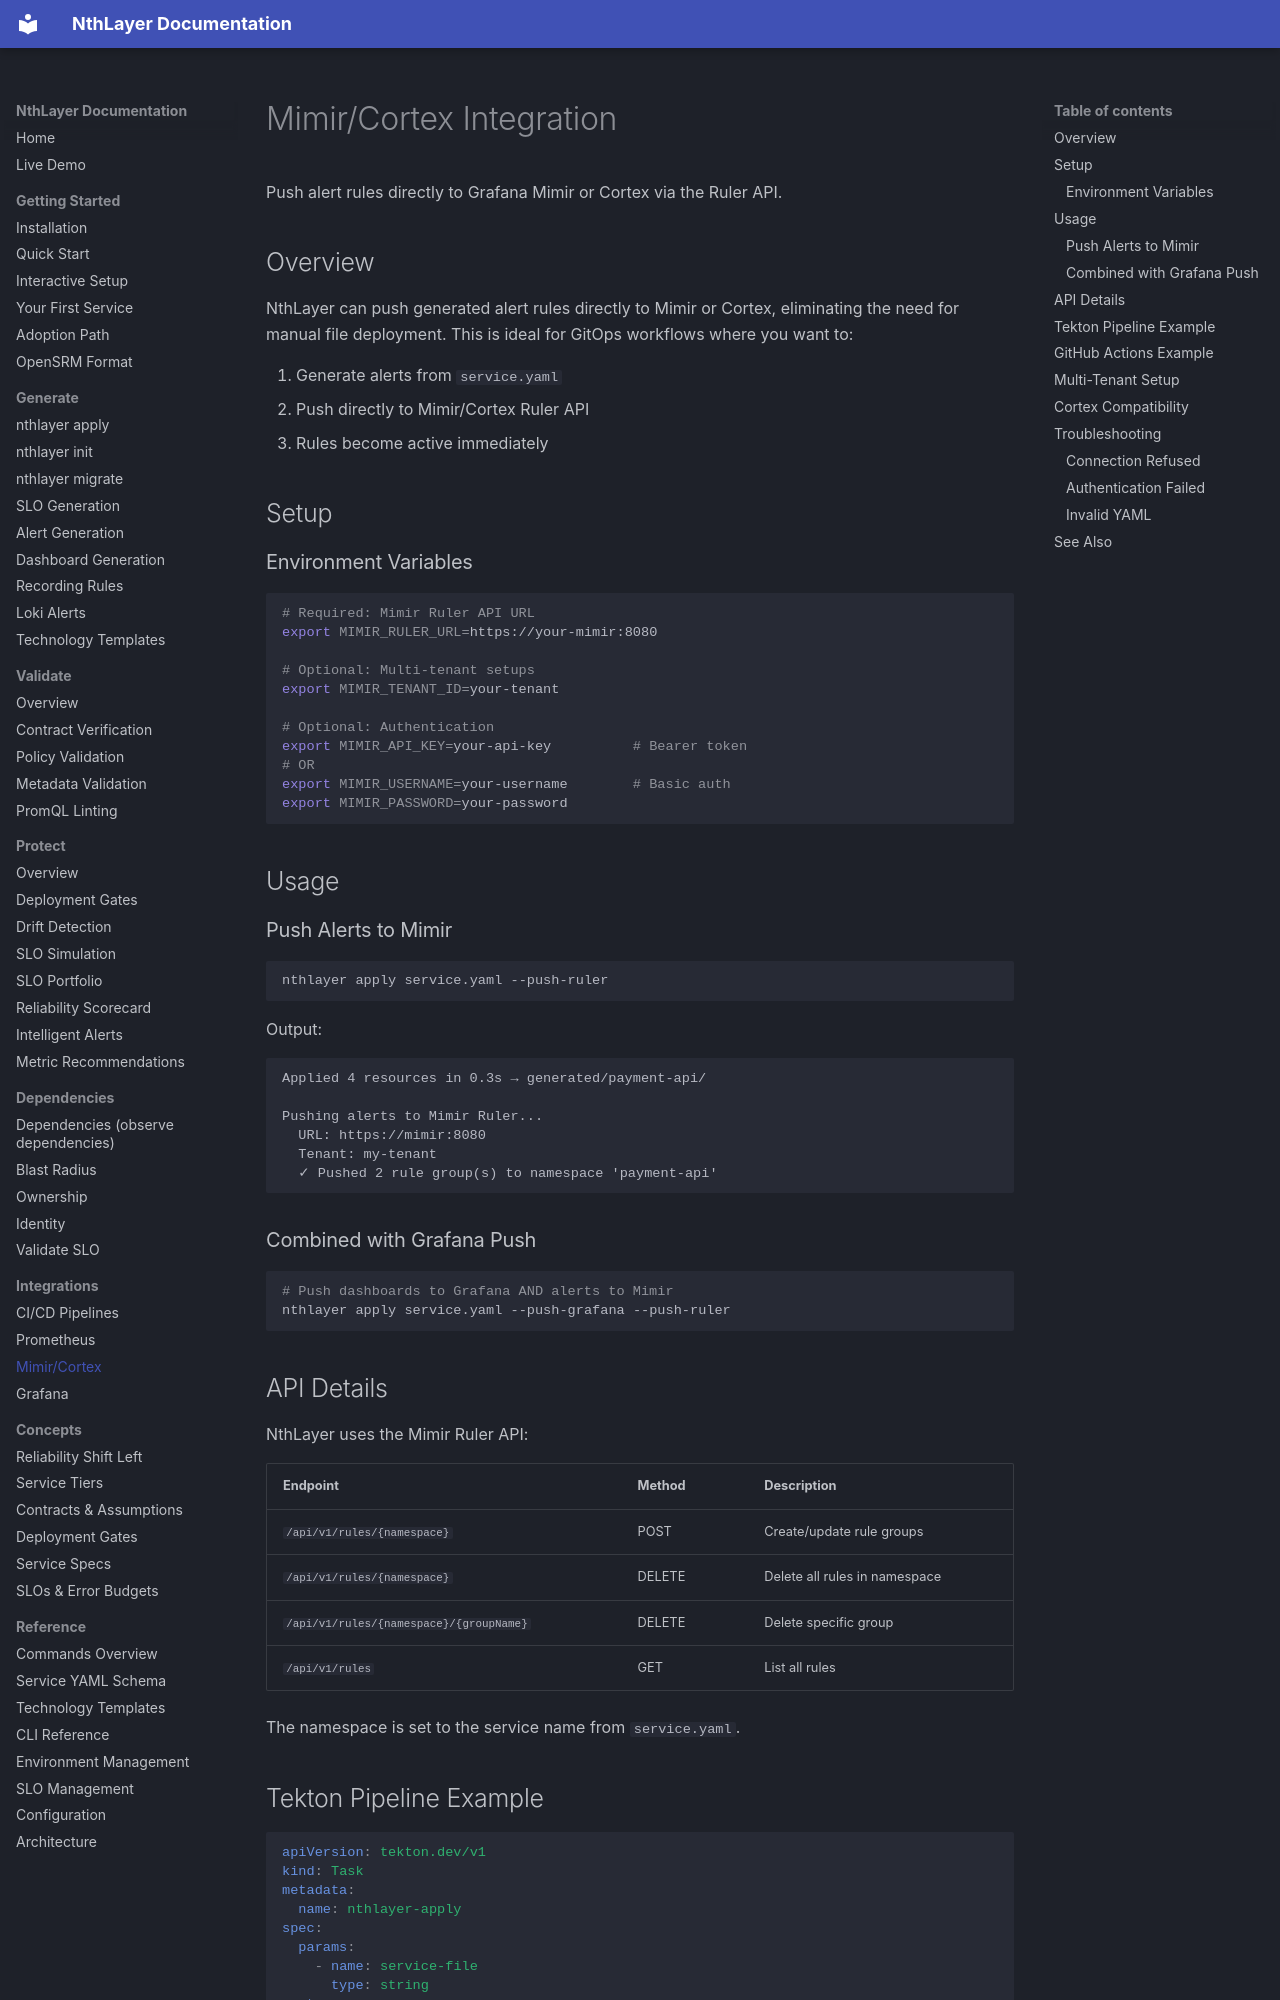

repository: rsionnach/nthlayer-generate · page: integrations/mimir/index.html · generator: mkdocs

# Mimir/Cortex Integration

Push alert rules directly to Grafana Mimir or Cortex via the Ruler API.

## Overview

NthLayer can push generated alert rules directly to Mimir or Cortex, eliminating the need for manual file deployment. This is ideal for GitOps workflows where you want to:

1. Generate alerts from `service.yaml`
2. Push directly to Mimir/Cortex Ruler API
3. Rules become active immediately

## Setup

### Environment Variables

```bash
# Required: Mimir Ruler API URL
export MIMIR_RULER_URL=https://your-mimir:8080

# Optional: Multi-tenant setups
export MIMIR_TENANT_ID=your-tenant

# Optional: Authentication
export MIMIR_API_KEY=your-api-key          # Bearer token
# OR
export MIMIR_USERNAME=your-username        # Basic auth
export MIMIR_PASSWORD=your-password
```

## Usage

### Push Alerts to Mimir

```bash
nthlayer apply service.yaml --push-ruler
```

Output:
```
Applied 4 resources in 0.3s → generated/payment-api/

Pushing alerts to Mimir Ruler...
  URL: https://mimir:8080
  Tenant: my-tenant
  ✓ Pushed 2 rule group(s) to namespace 'payment-api'
```

### Combined with Grafana Push

```bash
# Push dashboards to Grafana AND alerts to Mimir
nthlayer apply service.yaml --push-grafana --push-ruler
```

## API Details

NthLayer uses the Mimir Ruler API:

| Endpoint | Method | Description |
|----------|--------|-------------|
| `/api/v1/rules/{namespace}` | POST | Create/update rule groups |
| `/api/v1/rules/{namespace}` | DELETE | Delete all rules in namespace |
| `/api/v1/rules/{namespace}/{groupName}` | DELETE | Delete specific group |
| `/api/v1/rules` | GET | List all rules |

The namespace is set to the service name from `service.yaml`.
